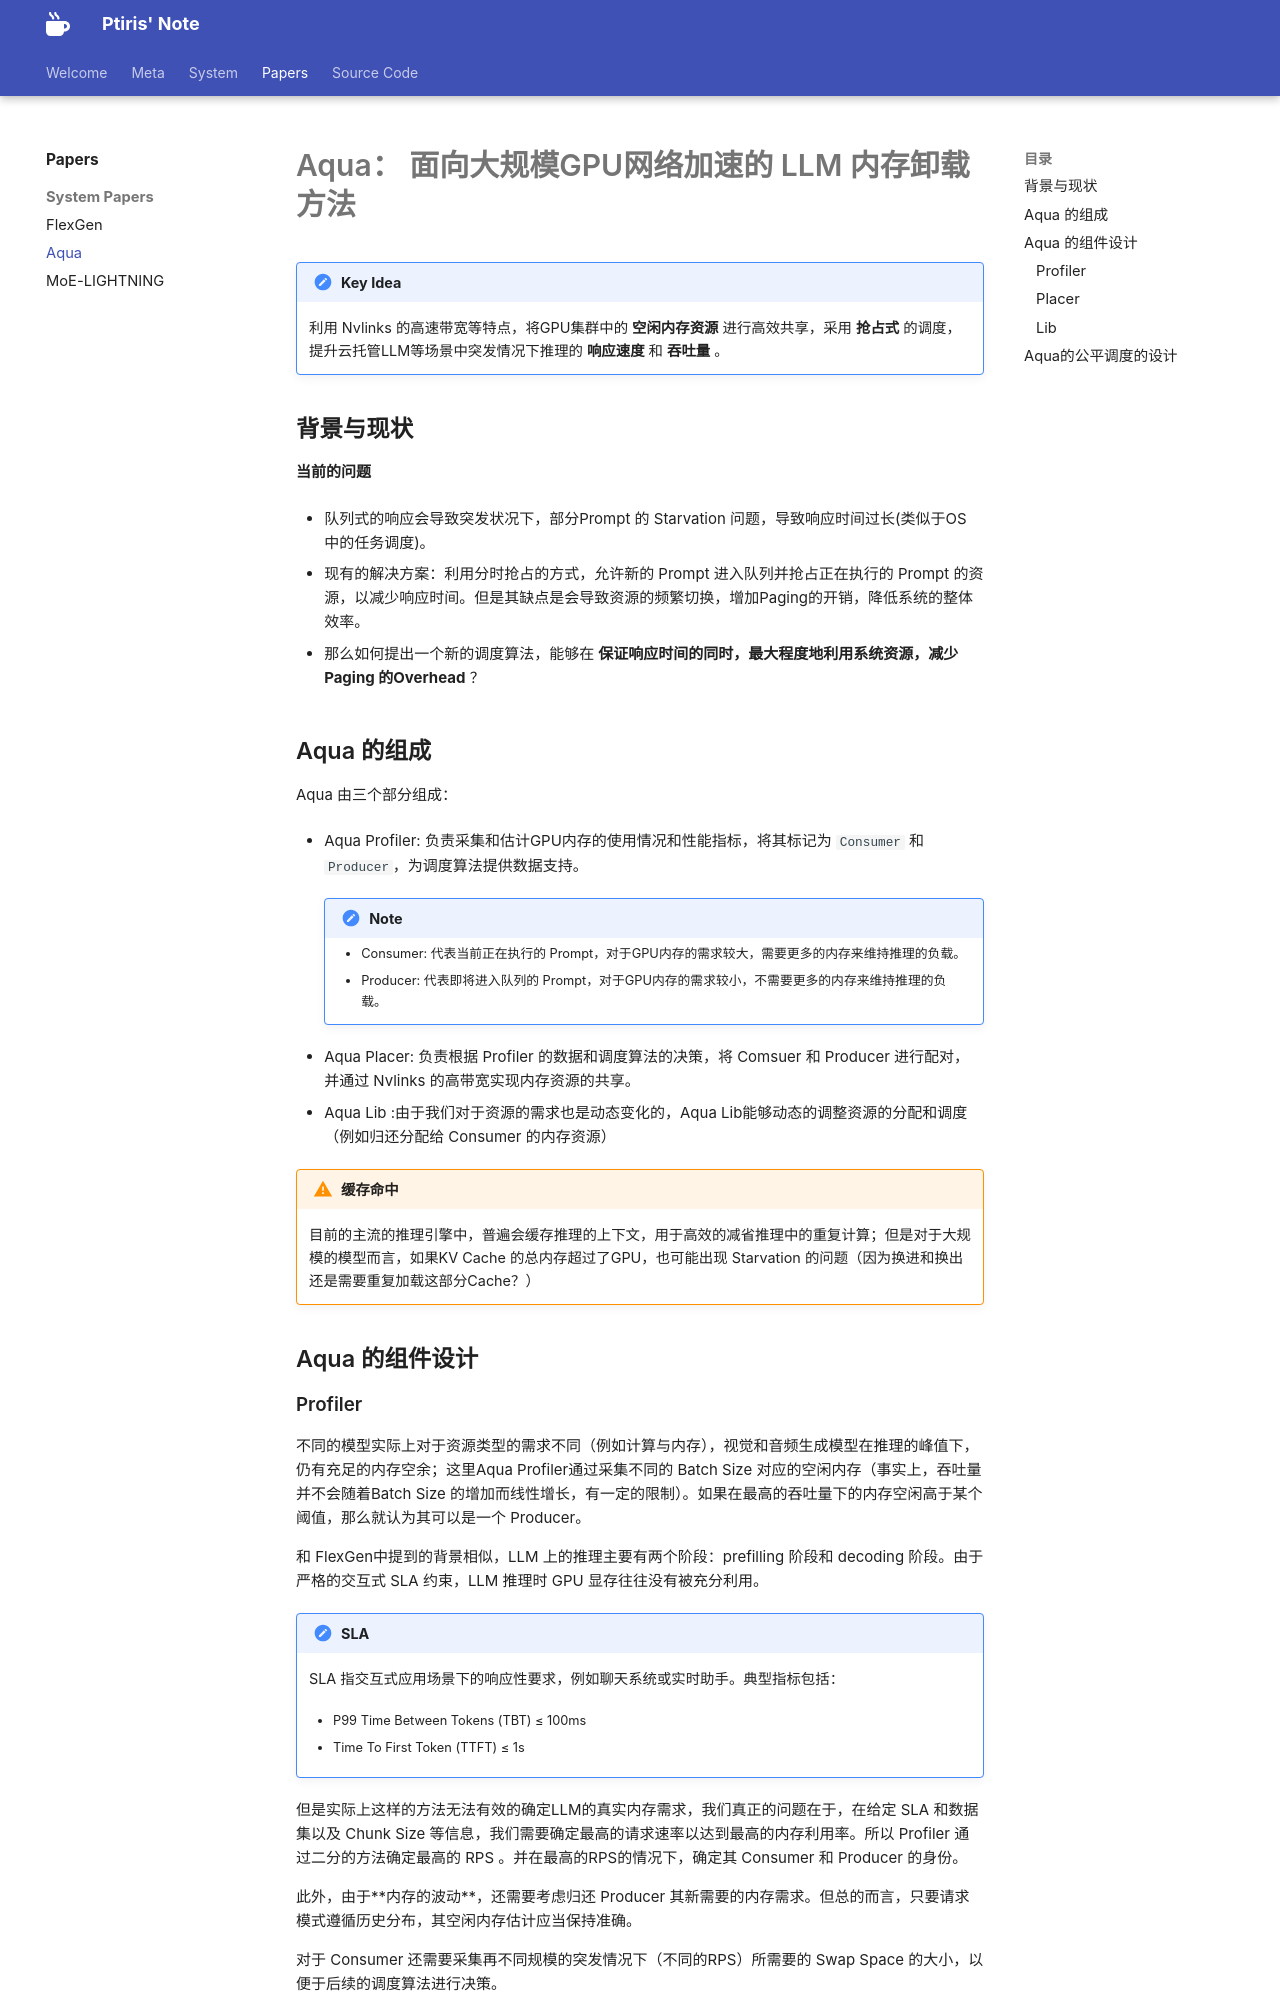

repository: ptiris/PtirisNote · page: papers/system/Aqua/index.html · generator: mkdocs

# Aqua： 面向大规模GPU网络加速的 LLM 内存卸载方法

!!! note "Key Idea"
    利用 Nvlinks 的高速带宽等特点，将GPU集群中的 **空闲内存资源** 进行高效共享，采用 **抢占式** 的调度，提升云托管LLM等场景中突发情况下推理的 **响应速度** 和 **吞吐量** 。

## 背景与现状

**当前的问题**

- 队列式的响应会导致突发状况下，部分Prompt 的 Starvation 问题，导致响应时间过长(类似于OS 中的任务调度)。

- 现有的解决方案：利用分时抢占的方式，允许新的 Prompt 进入队列并抢占正在执行的 Prompt 的资源，以减少响应时间。但是其缺点是会导致资源的频繁切换，增加Paging的开销，降低系统的整体效率。

- 那么如何提出一个新的调度算法，能够在 **保证响应时间的同时，最大程度地利用系统资源，减少Paging 的Overhead** ？

## Aqua 的组成

Aqua 由三个部分组成：

- Aqua Profiler: 负责采集和估计GPU内存的使用情况和性能指标，将其标记为 `Consumer` 和 `Producer`，为调度算法提供数据支持。

    !!! note 
        - Consumer: 代表当前正在执行的 Prompt，对于GPU内存的需求较大，需要更多的内存来维持推理的负载。
        - Producer: 代表即将进入队列的 Prompt，对于GPU内存的需求较小，不需要更多的内存来维持推理的负载。

- Aqua Placer: 负责根据 Profiler 的数据和调度算法的决策，将 Comsuer 和 Producer 进行配对，并通过 Nvlinks 的高带宽实现内存资源的共享。
- Aqua Lib :由于我们对于资源的需求也是动态变化的，Aqua Lib能够动态的调整资源的分配和调度（例如归还分配给 Consumer 的内存资源）

!!! warning "缓存命中"
    目前的主流的推理引擎中，普遍会缓存推理的上下文，用于高效的减省推理中的重复计算；但是对于大规模的模型而言，如果KV Cache 的总内存超过了GPU，也可能出现 Starvation 的问题（因为换进和换出还是需要重复加载这部分Cache？）

## Aqua 的组件设计

### Profiler

不同的模型实际上对于资源类型的需求不同（例如计算与内存），视觉和音频生成模型在推理的峰值下，仍有充足的内存空余；这里Aqua Profiler通过采集不同的 Batch Size 对应的空闲内存（事实上，吞吐量并不会随着Batch Size 的增加而线性增长，有一定的限制）。如果在最高的吞吐量下的内存空闲高于某个阈值，那么就认为其可以是一个 Producer。

和 FlexGen中提到的背景相似，LLM 上的推理主要有两个阶段：prefilling 阶段和 decoding 阶段。由于严格的交互式 SLA 约束，LLM 推理时 GPU 显存往往没有被充分利用。

!!! note "SLA"
    SLA 指交互式应用场景下的响应性要求，例如聊天系统或实时助手。典型指标包括：

    - P99 Time Between Tokens (TBT) ≤ 100ms

    - Time To First Token (TTFT) ≤ 1s

但是实际上这样的方法无法有效的确定LLM的真实内存需求，我们真正的问题在于，在给定 SLA 和数据集以及 Chunk Size 等信息，我们需要确定最高的请求速率以达到最高的内存利用率。所以 Profiler 通过二分的方法确定最高的 RPS 。并在最高的RPS的情况下，确定其 Consumer 和 Producer 的身份。

此外，由于**内存的波动**，还需要考虑归还 Producer 其新需要的内存需求。但总的而言，只要请求模式遵循历史分布，其空闲内存估计应当保持准确。

对于 Consumer 还需要采集再不同规模的突发情况下（不同的RPS）所需要的 Swap Space 的大小，以便于后续的调度算法进行决策。
